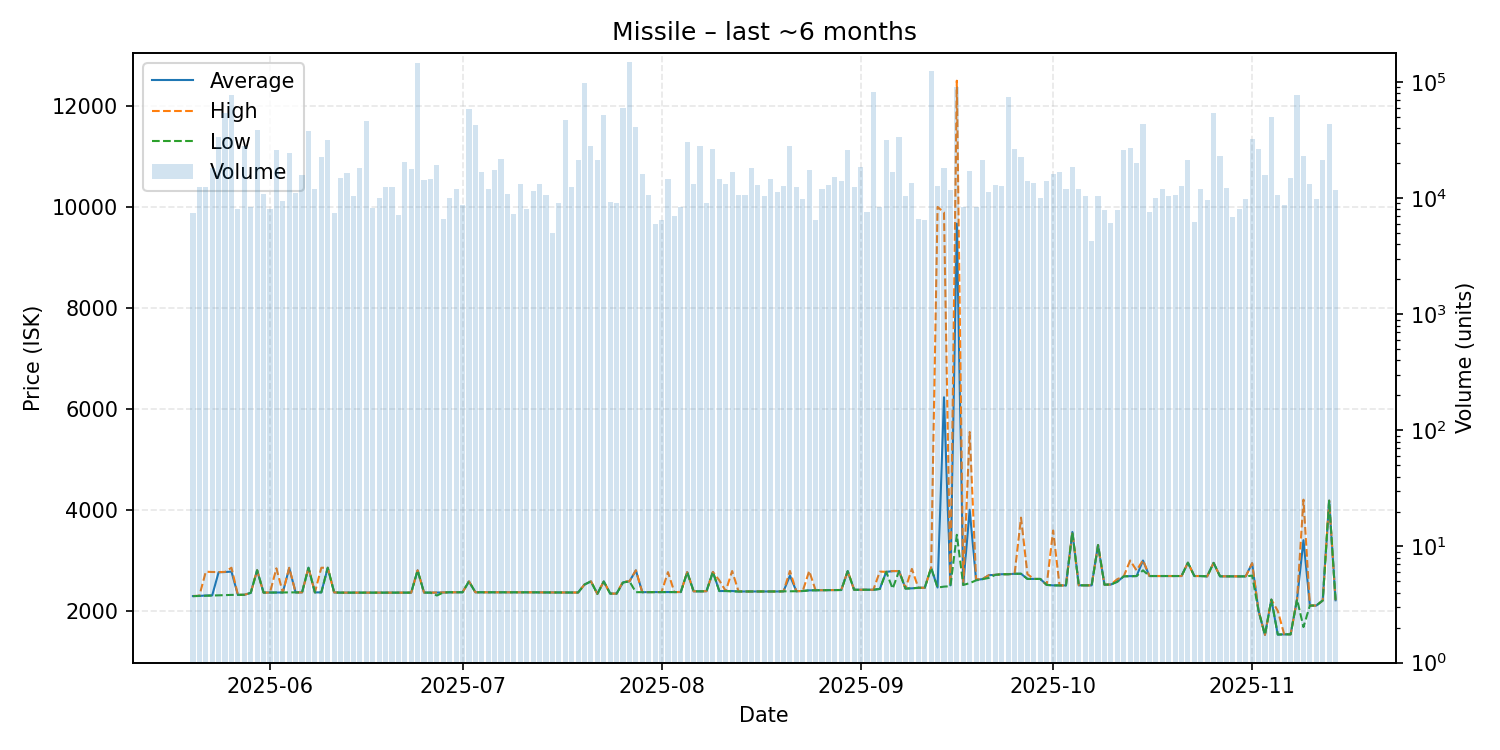

Source data for this figure (header and first rows):
date, average, highest, lowest, order_count, volume
2025-05-20, 2289, 2290, 2287, 54, 7458
2025-05-21, 2292, 2294, 2291, 73, 12351
2025-05-22, 2300, 2771, 2297, 55, 12402
2025-05-23, 2302, 2766, 2301, 60, 18147
2025-05-24, 2761, 2764, 2304, 104, 33790
2025-05-25, 2765, 2767, 2307, 92, 53930
2025-05-26, 2774, 2850, 2312, 99, 77642
2025-05-27, 2313, 2313, 2312, 73, 8052
2025-05-28, 2314, 2314, 2314, 83, 27890
2025-05-29, 2352, 2352, 2352, 73, 8374
2025-05-30, 2800, 2800, 2800, 97, 38413
2025-05-31, 2358, 2358, 2358, 87, 10852
2025-06-01, 2358, 2358, 2358, 86, 8127
2025-06-02, 2359, 2839, 2357, 78, 25725
2025-06-03, 2360, 2360, 2360, 78, 9490
2025-06-04, 2843, 2850, 2362, 105, 24611
2025-06-05, 2361, 2361, 2361, 73, 11168
2025-06-06, 2362, 2362, 2362, 73, 15698
2025-06-07, 2850, 2850, 2850, 84, 37955
2025-06-08, 2362, 2362, 2362, 84, 11923
2025-06-09, 2362, 2850, 2362, 70, 22769
2025-06-10, 2850, 2850, 2850, 70, 31482
2025-06-11, 2361, 2361, 2361, 79, 7378
2025-06-12, 2357, 2357, 2357, 67, 14961
2025-06-13, 2357, 2357, 2357, 60, 16333
2025-06-14, 2358, 2358, 2358, 79, 10495
2025-06-15, 2358, 2358, 2358, 79, 18282
2025-06-16, 2357, 2357, 2357, 79, 46504
2025-06-17, 2357, 2357, 2357, 66, 8246
2025-06-18, 2358, 2358, 2358, 55, 10069
2025-06-19, 2358, 2358, 2358, 72, 12354
2025-06-20, 2357, 2357, 2357, 80, 12480
2025-06-21, 2357, 2357, 2357, 64, 7190
2025-06-22, 2357, 2357, 2357, 73, 20356
2025-06-23, 2357, 2357, 2357, 66, 17731
2025-06-24, 2799, 2799, 2799, 76, 146726
2025-06-25, 2358, 2358, 2358, 67, 14203
2025-06-26, 2357, 2357, 2357, 74, 14747
2025-06-27, 2359, 2359, 2300, 76, 19471
2025-06-28, 2359, 2359, 2359, 61, 6604
2025-06-29, 2365, 2365, 2365, 72, 10124
2025-06-30, 2364, 2364, 2364, 66, 12031
2025-07-01, 2364, 2364, 2364, 80, 8642
2025-07-02, 2580, 2580, 2580, 73, 57996
2025-07-03, 2364, 2364, 2364, 65, 42557
2025-07-04, 2364, 2364, 2364, 55, 16754
2025-07-05, 2364, 2364, 2364, 81, 11933
2025-07-06, 2364, 2364, 2364, 82, 17571
2025-07-07, 2364, 2364, 2364, 70, 21681
2025-07-08, 2363, 2363, 2363, 59, 10862
2025-07-09, 2363, 2363, 2363, 60, 7257
2025-07-10, 2363, 2363, 2363, 65, 13302
2025-07-11, 2363, 2363, 2363, 60, 8089
2025-07-12, 2363, 2363, 2363, 68, 11452
2025-07-13, 2361, 2361, 2361, 79, 13296
2025-07-14, 2361, 2361, 2361, 59, 10611
2025-07-15, 2361, 2361, 2361, 55, 4990
2025-07-16, 2362, 2362, 2362, 78, 9028
2025-07-17, 2362, 2363, 2361, 72, 47013
2025-07-18, 2359, 2359, 2359, 53, 12472
... 119 more rows
